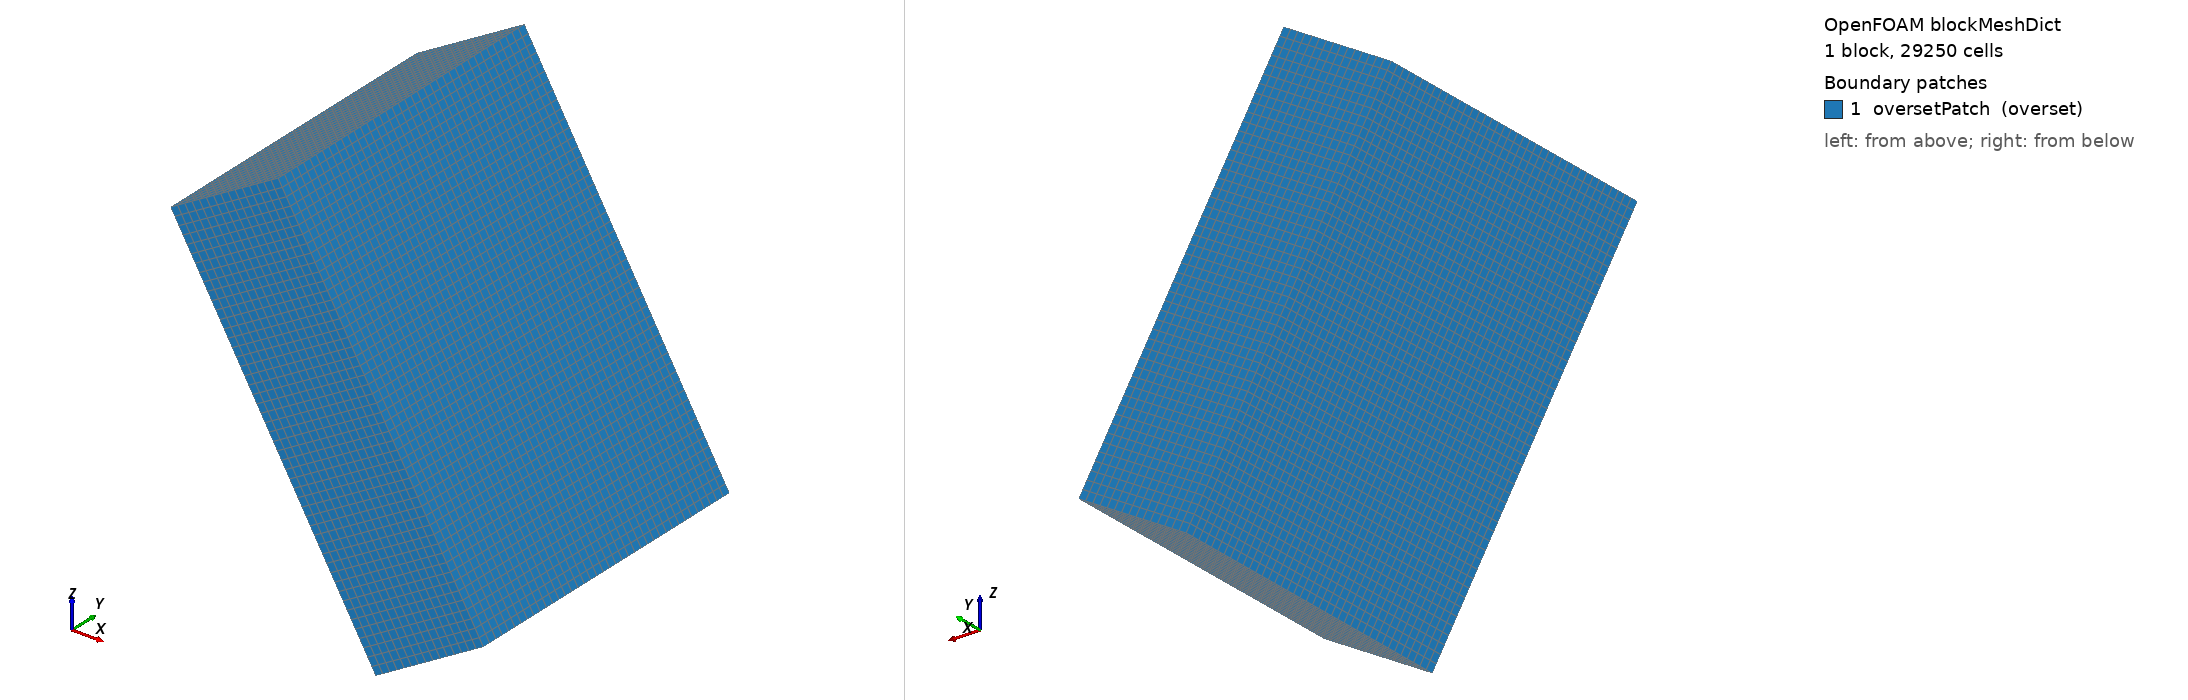

OpenFOAM case: the mesh blockMesh builds from blockMeshDict, 1 block(s), 29250 cells. Boundary patches (legend numbers): 1 oversetPatch (overset). Left view from above one corner, right view from below the opposite corner. Boundary conditions: 0 field file(s) under 0/; 0 of 1 drawn patches have an entry in a shipped field file.

=== system/blockMeshDict ===
FoamFile
{
    version     2.0;
    format      ascii;
    class       dictionary;
    location    "system";
    object      blockMeshDict;
}

scale 1;
vertices
(
    (0.00419156 -0.0483731 -0.00639018)
    (0.0661916 -0.0483731 -0.113777)
    (0.0661916 0.0483731 -0.113777)
    (0.00419156 0.0483731 -0.00639018)
    (0.0367541 -0.0483731 0.0124098)
    (0.0987541 -0.0483731 -0.0949773)
    (0.0987541 0.0483731 -0.0949773)
    (0.0367541 0.0483731 0.0124098)
);
blocks
(
    hex (0 1 2 3 4 5 6 7) (50 39 15) simpleGrading (1 1 1)
);
edges ();
boundary
(
    oversetPatch
    {
        type overset;
        faces
        (
            (0 4 7 3)
            (1 2 6 5)
            (0 1 5 4)
            (3 7 6 2)
            (0 3 2 1)
            (4 5 6 7)
        );
    }
);
mergePatchPairs ();
